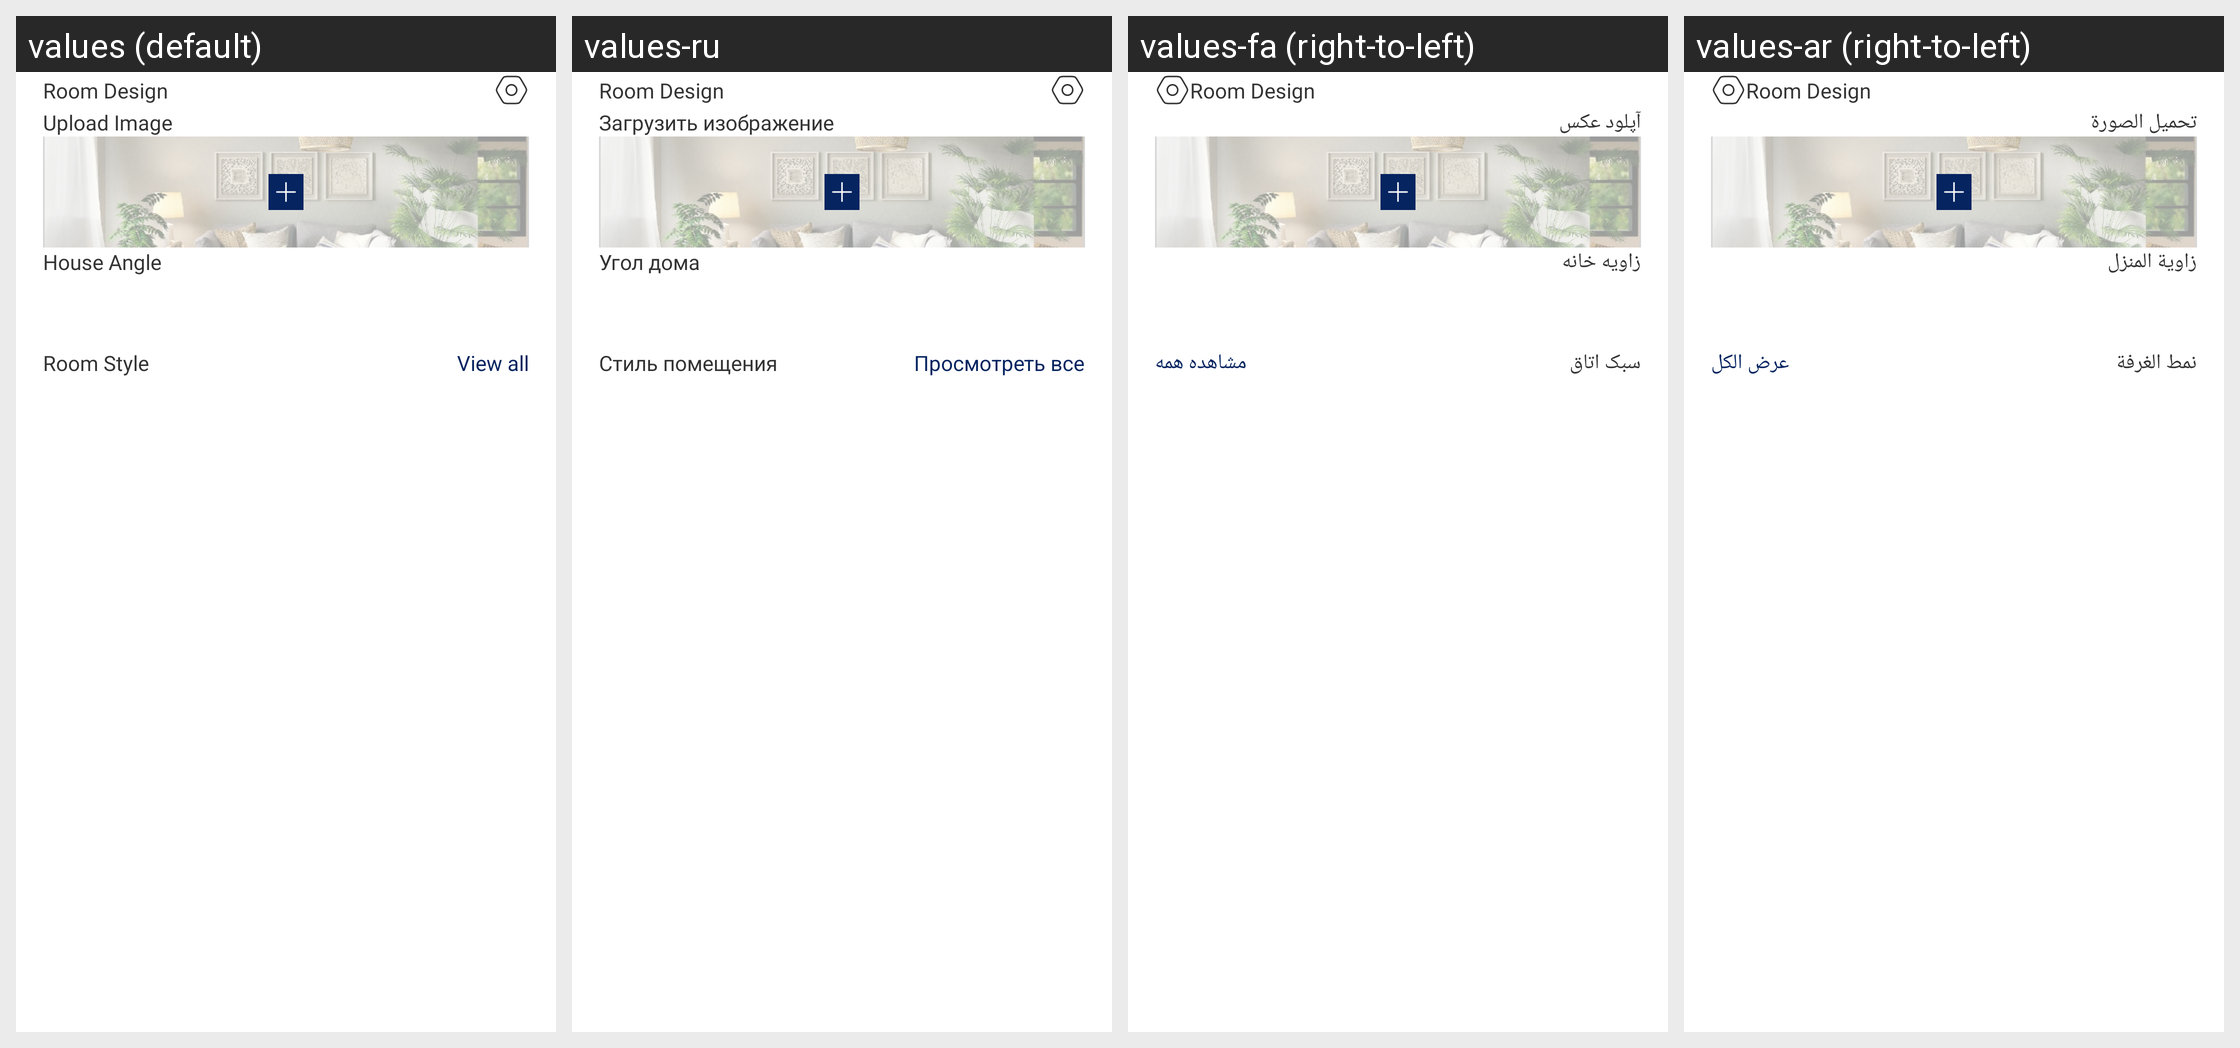

Locale-by-locale string values for the Android screen shown in this grid:
Android screen res/layout/fragment_exterior_generation.xml rendered under 4 locales, left to right: values (default), values-ru, values-fa (right-to-left), values-ar (right-to-left). Device: Nexus 5 (rendered at 1080×1920; each locale shown at half size, 540×960, under a caption strip naming it); theme Theme.RoomifyAi.
Other locales in the repository, not shown: values-de, values-es, values-fr, values-hi, values-in, values-it, values-ja, values-ko, values-nl, values-pt, values-th, values-tr, values-ur, values-vi, values-zh.
Strings drawn on this screen, with the default value and each locale's value (text and hints the layout hard-codes, and strings that could not be matched under every locale, appear in the picture but are not listed):

upload_image
  values: Upload Image
  values-ru: Загрузить изображение
  values-fa: آپلود عکس
  values-ar: تحميل الصورة

house_angle
  values: House Angle
  values-ru: Угол дома
  values-fa: زاویه خانه
  values-ar: زاوية المنزل

room_style
  values: Room Style
  values-ru: Стиль помещения
  values-fa: سبک اتاق
  values-ar: نمط الغرفة

view_all
  values: View all
  values-ru: Просмотреть все
  values-fa: مشاهده همه
  values-ar: عرض الكل

app_name
  values: Room Design
  values-ru: Room Design
  values-fa: Room Design
  values-ar: Room Design
